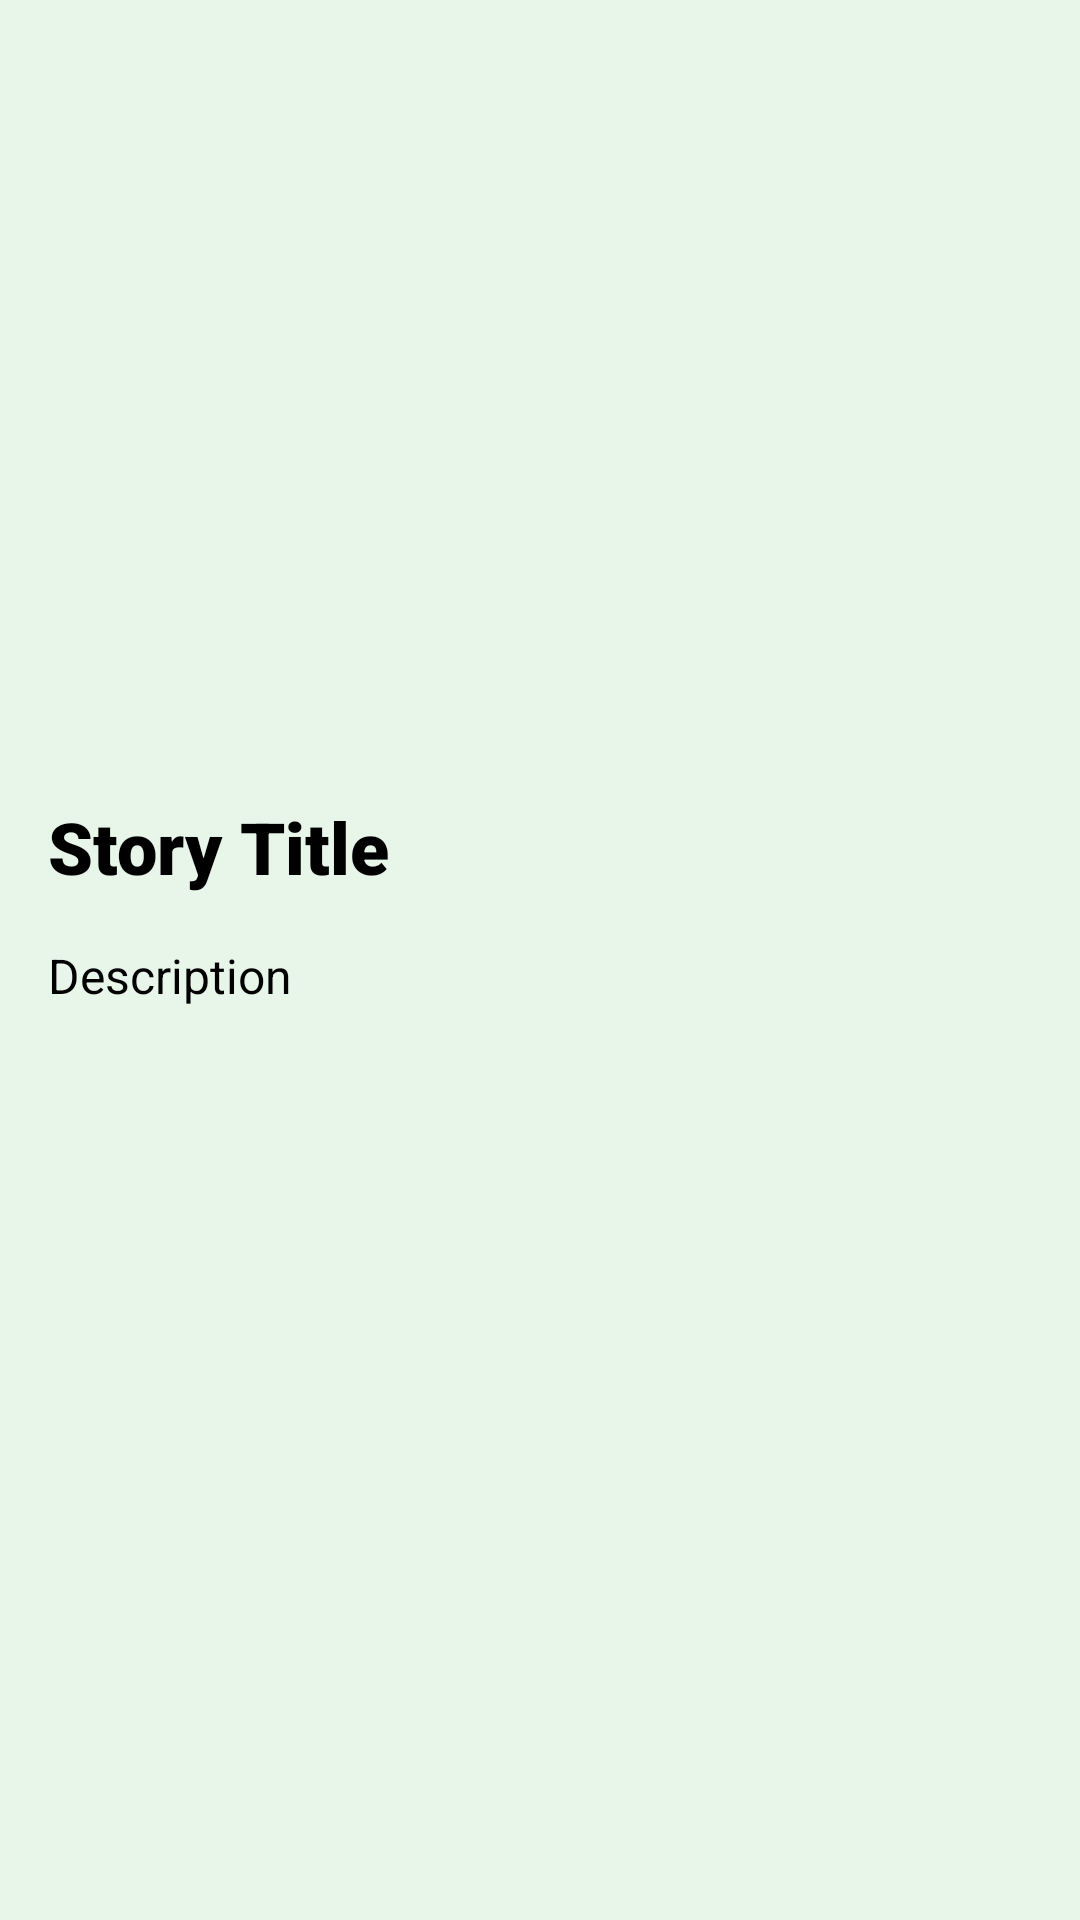

Write the Android layout XML for this screen, with the resource values it uses.
<!-- AndroidManifest.xml: application theme Theme.BangkitBPAAI1 -->
<!-- res/layout/activity_detail.xml -->
<?xml version="1.0" encoding="utf-8"?>
<ScrollView xmlns:android="http://schemas.android.com/apk/res/android"
    xmlns:app="http://schemas.android.com/apk/res-auto"
    xmlns:tools="http://schemas.android.com/tools"
    android:layout_width="match_parent"
    android:layout_height="match_parent">

    <androidx.constraintlayout.widget.ConstraintLayout
        android:layout_width="match_parent"
        android:layout_height="wrap_content"
        tools:context=".ui.DetailActivity">

        <ImageView
            android:id="@+id/img_story_detail"
            android:layout_width="match_parent"
            android:layout_height="250dp"
            android:clickable="true"
            android:contentDescription="@string/story_image"
            android:focusable="true"
            android:scaleType="centerCrop"
            android:src="@drawable/img_placeholder"
            android:transitionName="imageDetail"
            app:layout_constraintEnd_toEndOf="parent"
            app:layout_constraintStart_toStartOf="parent"
            app:layout_constraintTop_toTopOf="parent" />

        <TextView
            android:id="@+id/tv_title_detail"
            android:layout_width="0dp"
            android:layout_height="wrap_content"
            android:layout_margin="16dp"
            android:fontFamily="sans-serif-black"
            android:text="@string/story_title"
            android:textSize="24sp"
            android:transitionName="titleDetail"
            app:layout_constraintEnd_toEndOf="parent"
            app:layout_constraintStart_toStartOf="parent"
            app:layout_constraintTop_toBottomOf="@+id/img_story_detail" />

        <TextView
            android:id="@+id/tv_desc_detail"
            android:layout_width="0dp"
            android:layout_height="wrap_content"
            android:layout_marginVertical="16dp"
            android:text="@string/description"
            android:textSize="16sp"
            android:transitionName="description"
            app:layout_constraintBottom_toBottomOf="parent"
            app:layout_constraintEnd_toEndOf="@+id/tv_title_detail"
            app:layout_constraintStart_toStartOf="@+id/tv_title_detail"
            app:layout_constraintTop_toBottomOf="@+id/tv_title_detail" />


    </androidx.constraintlayout.widget.ConstraintLayout>
</ScrollView>
<!-- resources referenced by this layout -->
<resources>
  <string name="description">Description</string>
  <string name="story_image">Story Image</string>
  <string name="story_title">Story Title</string>
  <style name="Theme.BangkitBPAAI1" parent="Theme.MaterialComponents.Light.DarkActionBar">
          
          <item name="colorPrimary">@color/green_500</item>
          <item name="colorPrimaryVariant">@color/green_700</item>
          <item name="colorOnPrimary">@color/white_50</item>
          
          <item name="colorSecondary">@color/teal_200</item>
          <item name="colorSecondaryVariant">@color/teal_700</item>
          <item name="colorOnSecondary">@color/black</item>
          
          <item name="android:statusBarColor" tools:targetApi="l">?attr/colorPrimaryVariant</item>
          
          <item name="android:textColor">@color/black</item>
          <item name="android:windowBackground">@color/white_50</item>
  
      </style>
  <color name="green_500">#4CAF50</color>
  <color name="green_700">#388E3C</color>
  <color name="white_50">#E8F5E9</color>
  <color name="teal_200">#80DEEA</color>
  <color name="teal_700">#0097A7</color>
  <color name="black">#FF000000</color>
</resources>
